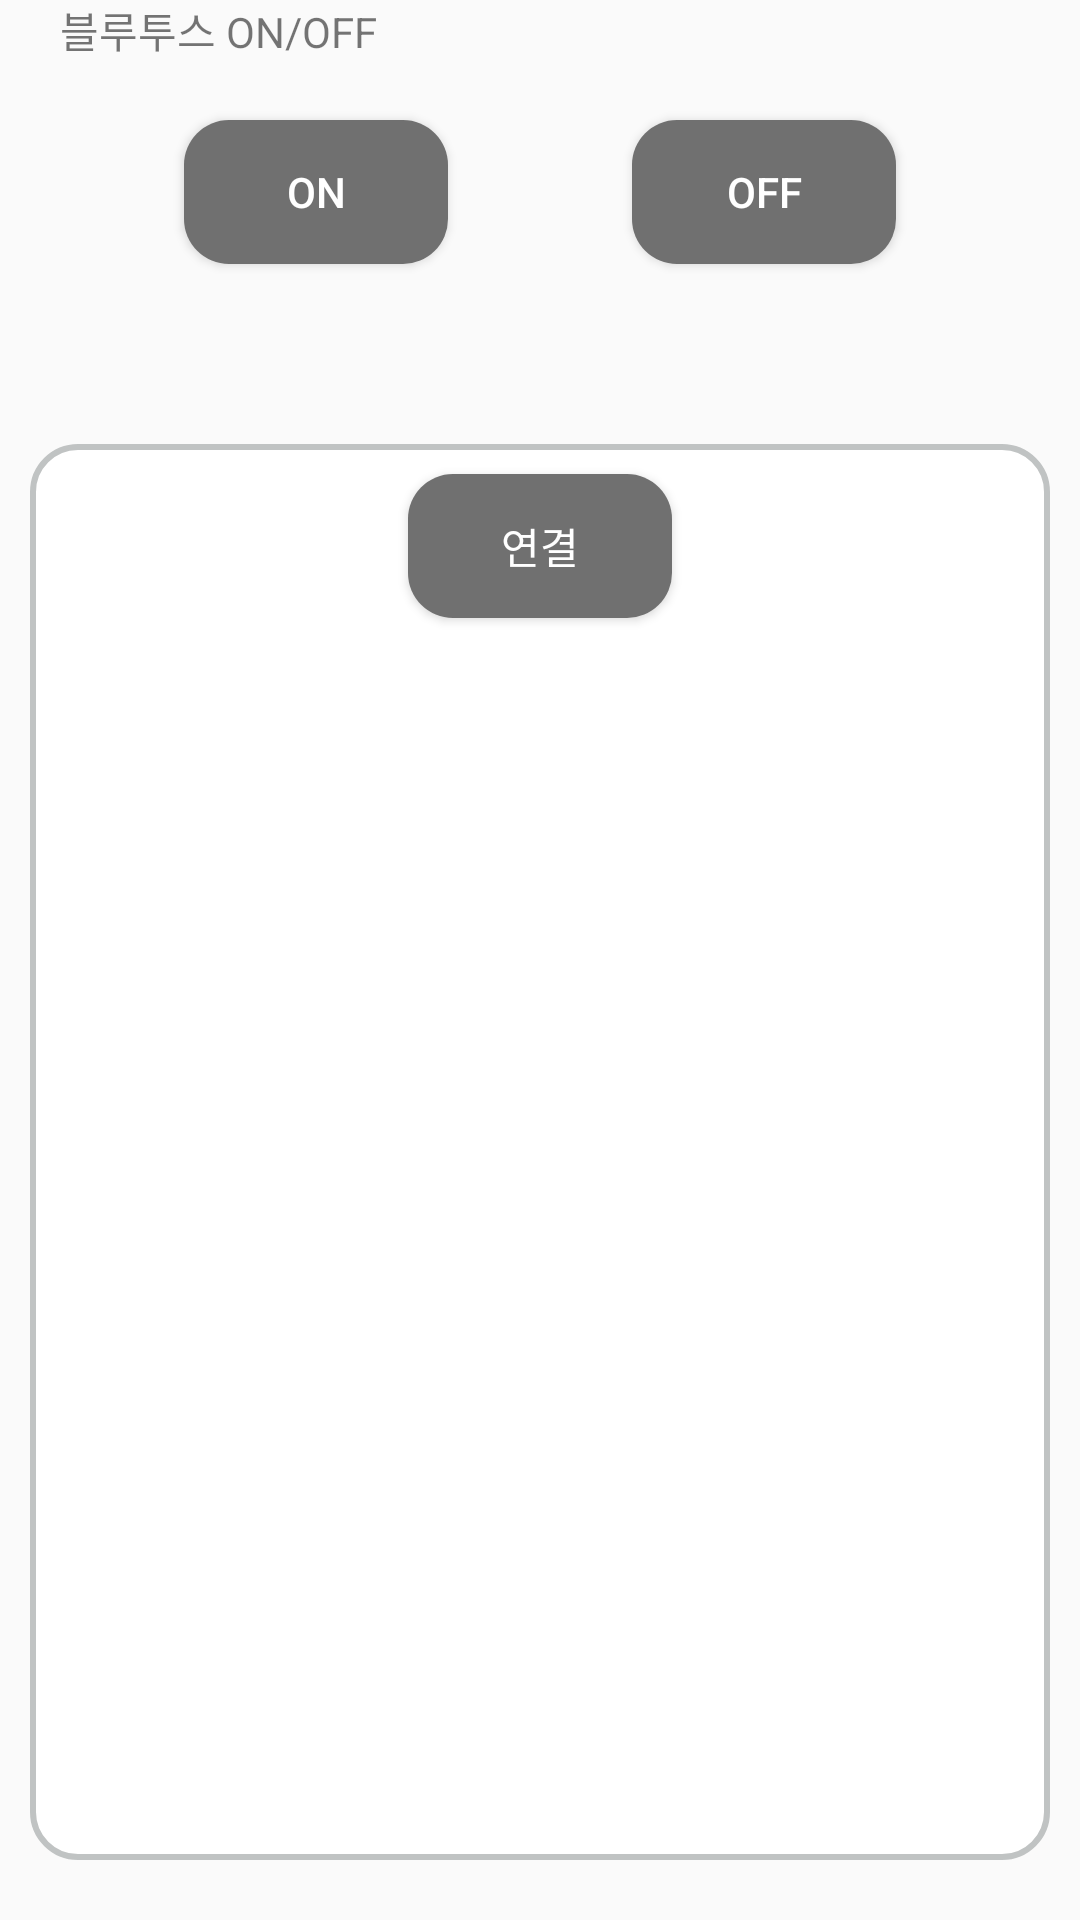

Here is an Android app screen rendered from its layout file. Give the layout XML and the strings, colors and styles it references.
<!-- AndroidManifest.xml: activity theme AppTheme.NoActionBar -->
<!-- res/layout/activity_bluetooth.xml -->
<?xml version="1.0" encoding="utf-8"?>
<androidx.constraintlayout.widget.ConstraintLayout xmlns:android="http://schemas.android.com/apk/res/android"
    xmlns:app="http://schemas.android.com/apk/res-auto"
    xmlns:tools="http://schemas.android.com/tools"
    android:layout_width="match_parent"
    android:layout_height="match_parent">

    <FrameLayout
        android:layout_width="0dp"
        android:layout_height="0dp"
        app:layout_constraintBottom_toBottomOf="parent"
        app:layout_constraintEnd_toEndOf="parent"
        app:layout_constraintStart_toStartOf="parent"
        app:layout_constraintTop_toTopOf="parent">

        <LinearLayout
            android:layout_width="match_parent"
            android:layout_height="match_parent"
            android:orientation="vertical">

            <androidx.constraintlayout.widget.ConstraintLayout
                android:layout_width="match_parent"
                android:layout_height="0dp"
                android:layout_weight="2">

                <TextView
                    android:id="@+id/textView7"
                    android:layout_width="wrap_content"
                    android:layout_height="wrap_content"
                    android:layout_marginStart="20dp"
                    android:layout_marginBottom="20dp"
                    android:text="블루투스 ON/OFF"
                    app:layout_constraintBottom_toTopOf="@+id/btn_bluetooth_on"
                    app:layout_constraintStart_toStartOf="parent" />

                <Button
                    android:id="@+id/btn_bluetooth_on"
                    android:layout_width="wrap_content"
                    android:layout_height="wrap_content"
                    android:background="@drawable/button_radius_sub"
                    android:text="ON"
                    android:textColor="@android:color/white"
                    app:layout_constraintBottom_toBottomOf="parent"
                    app:layout_constraintEnd_toStartOf="@+id/btn_bluetooth_off"
                    app:layout_constraintStart_toStartOf="parent"
                    app:layout_constraintTop_toTopOf="parent" />

                <Button
                    android:id="@+id/btn_bluetooth_off"
                    android:layout_width="wrap_content"
                    android:layout_height="wrap_content"
                    android:background="@drawable/button_radius_sub"
                    android:text="OFF"
                    android:textColor="@android:color/white"
                    app:layout_constraintBottom_toBottomOf="parent"
                    app:layout_constraintEnd_toEndOf="parent"
                    app:layout_constraintStart_toEndOf="@+id/btn_bluetooth_on"
                    app:layout_constraintTop_toTopOf="parent" />

                <TextView
                    android:id="@+id/text_bluetooth_status"
                    android:layout_width="wrap_content"
                    android:layout_height="wrap_content"
                    android:layout_marginTop="10dp"
                    app:layout_constraintStart_toStartOf="@+id/btn_bluetooth_on"
                    app:layout_constraintTop_toBottomOf="@+id/btn_bluetooth_on" />
            </androidx.constraintlayout.widget.ConstraintLayout>

            <androidx.constraintlayout.widget.ConstraintLayout
                android:layout_width="match_parent"
                android:layout_height="0dp"
                android:layout_weight="8">

                <FrameLayout
                    android:layout_width="match_parent"
                    android:layout_height="0dp"
                    android:layout_marginStart="10dp"
                    android:layout_marginTop="20dp"
                    android:layout_marginEnd="10dp"
                    android:layout_marginBottom="20dp"
                    android:background="@drawable/view_angle"
                    app:layout_constraintBottom_toBottomOf="parent"
                    app:layout_constraintEnd_toEndOf="parent"
                    app:layout_constraintStart_toStartOf="parent"
                    app:layout_constraintTop_toTopOf="parent">

                    <androidx.constraintlayout.widget.ConstraintLayout
                        android:layout_width="match_parent"
                        android:layout_height="match_parent">

                        <Button
                            android:id="@+id/btn_bluetooth_connect"
                            android:layout_width="wrap_content"
                            android:layout_height="wrap_content"
                            android:layout_marginTop="10dp"
                            android:background="@drawable/button_radius_sub"
                            android:text="연결"
                            android:textColor="@android:color/white"
                            app:layout_constraintEnd_toEndOf="parent"
                            app:layout_constraintStart_toStartOf="parent"
                            app:layout_constraintTop_toTopOf="parent" />

                        <ScrollView
                            android:id="@+id/scrollView2"
                            android:layout_width="match_parent"
                            android:layout_height="0dp"
                            android:layout_marginStart="10dp"
                            android:layout_marginTop="10dp"
                            android:layout_marginEnd="10dp"
                            android:layout_marginBottom="10dp"
                            app:layout_constraintBottom_toBottomOf="parent"
                            app:layout_constraintEnd_toEndOf="parent"
                            app:layout_constraintStart_toStartOf="parent"
                            app:layout_constraintTop_toBottomOf="@+id/btn_bluetooth_connect">

                            <ListView
                                android:id="@+id/list_opened"
                                android:layout_width="match_parent"
                                android:layout_height="match_parent" />

                        </ScrollView>
                    </androidx.constraintlayout.widget.ConstraintLayout>
                </FrameLayout>
            </androidx.constraintlayout.widget.ConstraintLayout>

        </LinearLayout>
    </FrameLayout>
</androidx.constraintlayout.widget.ConstraintLayout>
<!-- resources referenced by this layout -->
<resources>
  <!-- drawable button_radius_sub (drawable-v24) -->
  <?xml version="1.0" encoding="utf-8"?>
  <shape xmlns:android="http://schemas.android.com/apk/res/android"
          android:shape="rectangle" android:padding="10dp" >
      <solid android:color="@color/colorAccent" />
      <corners
              android:bottomLeftRadius="15dp"
              android:bottomRightRadius="15dp"
              android:topLeftRadius="15dp"
              android:topRightRadius="15dp" />
  
  </shape>
  <!-- drawable view_angle (drawable-v24) -->
  <?xml version="1.0" encoding="utf-8"?>
  <shape xmlns:android="http://schemas.android.com/apk/res/android"
      android:padding="10dp"
      android:shape="rectangle">
  
      <stroke android:width="2dp"
          android:color="@color/main_color" />
  
      <solid android:color="#FFFFFF" />
      <corners
          android:bottomLeftRadius="15dp"
          android:bottomRightRadius="15dp"
          android:topLeftRadius="15dp"
          android:topRightRadius="15dp" />
  
  </shape>
  <style name="AppTheme.NoActionBar">
          <item name="windowActionBar">false</item>
          <item name="windowNoTitle">true</item>
      </style>
  <color name="colorAccent">#707070</color>
  <color name="main_color">#C0C3C3</color>
</resources>
